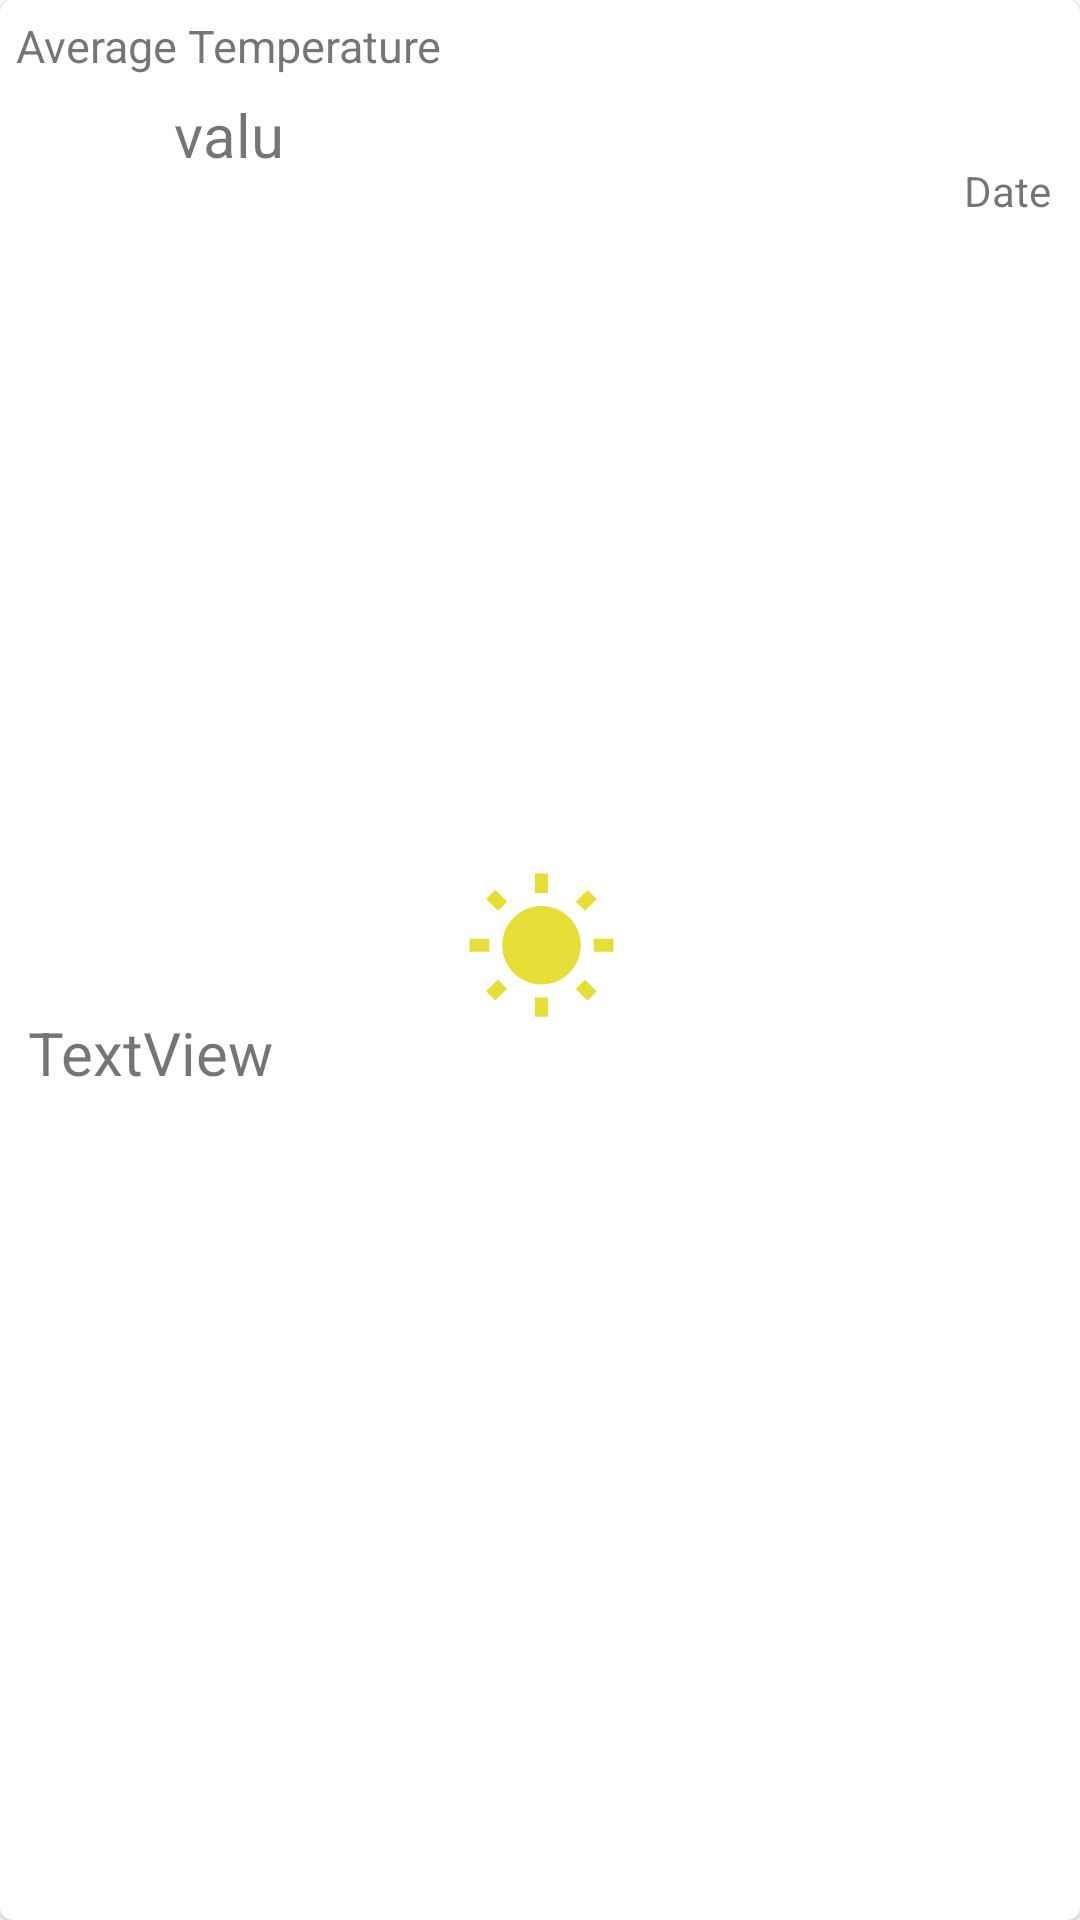

Android layout source for this screen:
<!-- AndroidManifest.xml: application theme Theme.Forecast -->
<!-- res/layout/future_weather_item.xml -->
<?xml version="1.0" encoding="utf-8"?>
<com.google.android.material.card.MaterialCardView xmlns:android="http://schemas.android.com/apk/res/android"
    xmlns:tools="http://schemas.android.com/tools"
    android:layout_width="match_parent"
    android:layout_height="wrap_content"
    android:minHeight="?listPreferredItemHeightLarge"
    xmlns:app="http://schemas.android.com/apk/res-auto"
    app:cardCornerRadius="4dp"
    android:layout_margin="4dp"
    android:fitsSystemWindows="true">

    <androidx.constraintlayout.widget.ConstraintLayout
        android:layout_width="match_parent"
        android:layout_height="match_parent"
        android:minHeight="?listPreferredItemHeightLarge"
        android:padding="5dp">

        <TextView
            android:id="@+id/temp_max"
            android:layout_width="wrap_content"
            android:layout_height="wrap_content"
            android:text="Average Temperature"
            android:gravity="center"
            android:textSize="15sp"
            app:layout_constraintStart_toStartOf="parent"
            app:layout_constraintTop_toTopOf="parent" />

        <TextView
            android:id="@+id/av_temp"
            android:layout_width="wrap_content"
            android:layout_height="wrap_content"
            android:layout_marginTop="6dp"
            android:gravity="center"
            android:text="valu"
            android:textSize="20sp"
            app:layout_constraintEnd_toEndOf="@+id/temp_max"
            app:layout_constraintStart_toStartOf="parent"
            app:layout_constraintTop_toBottomOf="@+id/temp_max" />


























        

        <TextView
            android:id="@+id/condition"
            android:layout_width="wrap_content"
            android:layout_height="wrap_content"
            android:layout_marginTop="8dp"
            android:gravity="center"
            android:text="TextView"
            android:textSize="20sp"
            app:layout_constraintBottom_toBottomOf="parent"
            app:layout_constraintEnd_toEndOf="parent"
            app:layout_constraintHorizontal_bias="0.015"
            app:layout_constraintStart_toStartOf="parent"
            app:layout_constraintTop_toBottomOf="@+id/av_temp" />

        <ImageView
            android:id="@+id/condition_icon"
            android:layout_width="0dp"
            android:layout_height="0dp"
            android:layout_marginEnd="148dp"
            android:layout_marginBottom="8dp"
            android:fitsSystemWindows="true"
            app:layout_constraintBottom_toBottomOf="parent"
            app:layout_constraintEnd_toEndOf="parent"
            app:layout_constraintHorizontal_bias="0.97"
            app:layout_constraintStart_toEndOf="@+id/temp_max"
            app:layout_constraintTop_toTopOf="parent"
            app:layout_constraintVertical_bias="0.9"
            app:layout_constraintWidth_percent="0.15"
            app:srcCompat="@drawable/ic_baseline_wb_sunny_24"
            tools:tint="#f9a920" />

        <TextView
            android:id="@+id/weather_date"
            android:layout_width="wrap_content"
            android:layout_height="wrap_content"
            android:layout_marginEnd="4dp"
            android:text="Date"
            app:layout_constraintBottom_toBottomOf="parent"
            app:layout_constraintEnd_toEndOf="parent"
            app:layout_constraintHorizontal_bias="0.994"
            app:layout_constraintStart_toEndOf="@+id/condition_icon"
            app:layout_constraintTop_toTopOf="parent"
            app:layout_constraintVertical_bias="0.08" />

    </androidx.constraintlayout.widget.ConstraintLayout>


</com.google.android.material.card.MaterialCardView>
<!-- resources referenced by this layout -->
<resources>
  <!-- drawable ic_baseline_wb_sunny_24 (drawable) -->
  <vector android:alpha="0.85" android:height="24dp"
      android:tint="#E2D812" android:viewportHeight="24"
      android:viewportWidth="24" android:width="24dp" xmlns:android="http://schemas.android.com/apk/res/android">
      <path android:fillColor="@android:color/white" android:pathData="M6.76,4.84l-1.8,-1.79 -1.41,1.41 1.79,1.79 1.42,-1.41zM4,10.5L1,10.5v2h3v-2zM13,0.55h-2L11,3.5h2L13,0.55zM20.45,4.46l-1.41,-1.41 -1.79,1.79 1.41,1.41 1.79,-1.79zM17.24,18.16l1.79,1.8 1.41,-1.41 -1.8,-1.79 -1.4,1.4zM20,10.5v2h3v-2h-3zM12,5.5c-3.31,0 -6,2.69 -6,6s2.69,6 6,6 6,-2.69 6,-6 -2.69,-6 -6,-6zM11,22.45h2L13,19.5h-2v2.95zM3.55,18.54l1.41,1.41 1.79,-1.8 -1.41,-1.41 -1.79,1.8z"/>
  </vector>
  <style name="Theme.Forecast" parent="Theme.MaterialComponents.DayNight.NoActionBar">
          
          <item name="colorPrimary">@color/purple_500</item>
          <item name="colorPrimaryVariant">@color/purple_700</item>
          <item name="colorOnPrimary">@color/white</item>
          
          <item name="colorSecondary">@color/teal_200</item>
          <item name="colorSecondaryVariant">@color/teal_700</item>
          <item name="colorOnSecondary">@color/black</item>
          
          <item name="android:statusBarColor" tools:targetApi="l">?attr/colorPrimaryVariant</item>
          
      </style>
  <!-- not gathered from this repository: default colours our renderer supplied (Android Studio template values) -->
  <color name="purple_500">#FF6200EE</color>
  <color name="purple_700">#FF3700B3</color>
  <color name="teal_200">#FF03DAC5</color>
  <color name="teal_700">#FF018786</color>
  <color name="black">#FF000000</color>
  <color name="white">#FFFFFFFF</color>
</resources>
